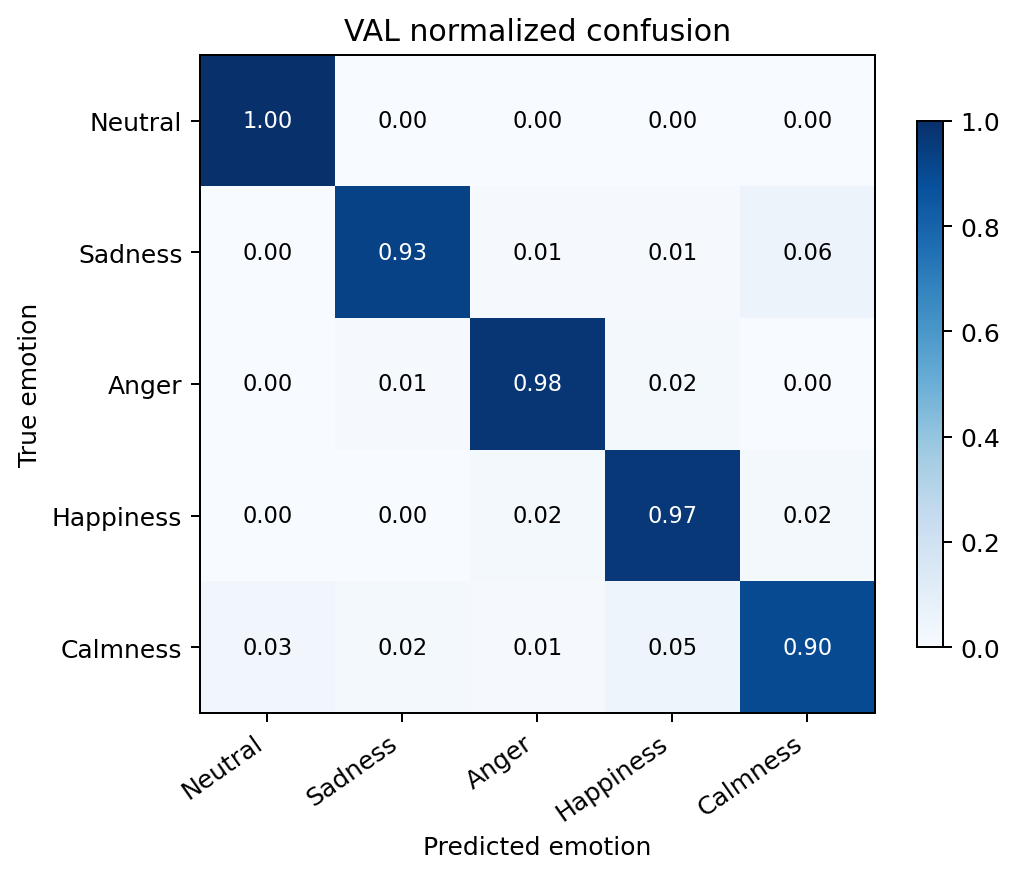

Data behind this chart, as committed beside it:
, Neutral, Sadness, Anger, Happiness, Calmness
Neutral, 1.0, 0.0, 0.0, 0.0, 0.0
Sadness, 0.0, 0.9286, 0.007937, 0.007937, 0.05556
Anger, 0.0, 0.007937, 0.9762, 0.01587, 0.0
Happiness, 0.0, 0.0, 0.01587, 0.9683, 0.01587
Calmness, 0.03175, 0.01587, 0.007937, 0.04762, 0.8968
